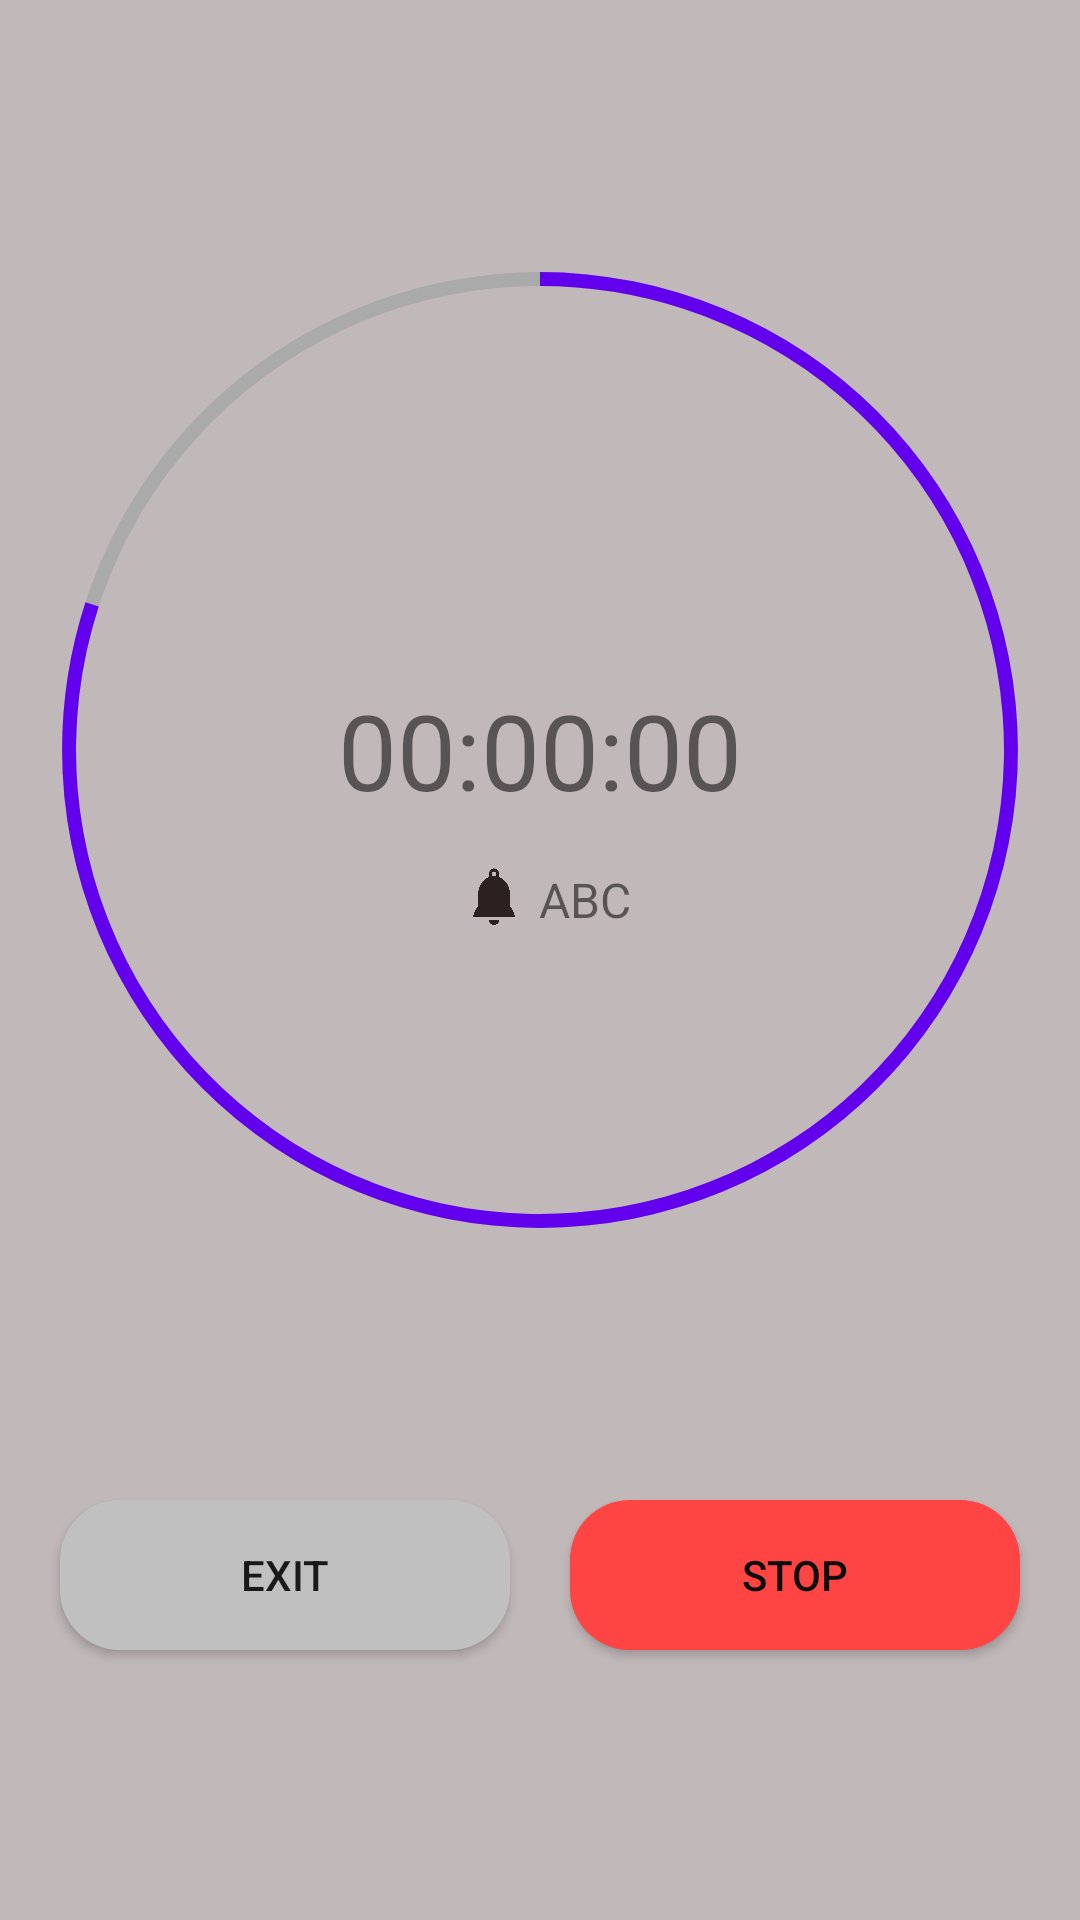

Layout XML and referenced resources for this Android screen:
<!-- AndroidManifest.xml: application theme Theme.AlarmApp -->
<!-- res/layout/activity_countdown.xml -->
<?xml version="1.0" encoding="utf-8"?>
<androidx.constraintlayout.widget.ConstraintLayout xmlns:android="http://schemas.android.com/apk/res/android"
    xmlns:app="http://schemas.android.com/apk/res-auto"
    xmlns:tools="http://schemas.android.com/tools"
    android:layout_width="match_parent"
    android:layout_height="match_parent"
    android:background="#C1B8B9"
    tools:context=".ui.huan.CountdownActivity">

    <FrameLayout

        android:id="@+id/main_remaining"
        android:layout_width="320dp"
        android:layout_height="320dp"
        app:layout_constraintBottom_toTopOf="@id/button_exit"
        app:layout_constraintEnd_toEndOf="parent"
        app:layout_constraintStart_toStartOf="parent"
        app:layout_constraintTop_toTopOf="parent">

        <ProgressBar
            android:id="@+id/progressBar"
            style="@style/CircularProgressBarStyle"
            android:layout_width="match_parent"

            android:layout_height="match_parent"
            android:indeterminate="false"
            android:max="100"
            android:progress="80"
            android:scaleX="1.45"
            android:scaleY="1.45" />


        <TextView
            android:id="@+id/timeRemainingTextView"
            android:layout_width="wrap_content"
            android:layout_height="wrap_content"
            android:layout_gravity="center"
            android:text="00:00:00"
            android:textSize="35dp" />

        <LinearLayout
            android:layout_width="match_parent"
            android:layout_height="match_parent"
            android:gravity="center"
            android:orientation="horizontal">

            <ImageView
                android:layout_width="30dp"
                android:layout_height="30dp"
                android:layout_marginTop="50sp"

                android:src="@drawable/icon_bell_1" />

            <TextView
                android:id="@+id/finishTimeTextView"
                android:layout_width="wrap_content"
                android:layout_height="wrap_content"
                android:layout_gravity="center"
                android:layout_marginTop="50sp"
                android:text="ABC"
                android:textSize="16dp" />

        </LinearLayout>


    </FrameLayout>


    <Button
        android:id="@+id/button_exit"
        android:layout_width="150dp"
        android:layout_height="50dp"
        android:background="@drawable/button_exit"
        android:text="Exit"
        app:layout_constraintBottom_toBottomOf="parent"
        app:layout_constraintEnd_toStartOf="@id/button_continue"
        app:layout_constraintStart_toStartOf="parent"
        app:layout_constraintTop_toBottomOf="@id/main_remaining" />

    <Button
        android:id="@+id/button_continue"
        android:layout_width="150dp"
        android:layout_height="50dp"
        android:background="@drawable/button_stop"
        android:text="Stop"
        android:textColor="#0E0D0D"
        app:layout_constraintBottom_toBottomOf="parent"
        app:layout_constraintEnd_toEndOf="parent"
        app:layout_constraintStart_toEndOf="@id/button_exit"
        app:layout_constraintTop_toBottomOf="@id/main_remaining" />

</androidx.constraintlayout.widget.ConstraintLayout>
<!-- resources referenced by this layout -->
<resources>
  <!-- drawable button_exit (drawable) -->
  <?xml version="1.0" encoding="utf-8"?>
  <shape xmlns:android="http://schemas.android.com/apk/res/android">
      <solid android:color="#C0C0C0" />
      <corners android:radius="20dp" />
  </shape>
  <!-- drawable button_stop (drawable) -->
  <?xml version="1.0" encoding="utf-8"?>
      <shape xmlns:android="http://schemas.android.com/apk/res/android">
          <solid android:color="@android:color/holo_red_light" />
          <corners android:radius="20dp" />
      </shape>
  <!-- drawable icon_bell_1: png bitmap (drawable, 2380 bytes) -->
  <style name="CircularProgressBarStyle" parent="android:Widget.ProgressBar">
          <item name="android:indeterminateOnly">false</item>
          <item name="android:progressDrawable">@drawable/pb_circular_determinative</item>
          <item name="android:minHeight">200dp</item>
          <item name="android:maxHeight">200dp</item>
      </style>
  <style name="Theme.AlarmApp" parent="Theme.AppCompat.DayNight.NoActionBar">
          
          <item name="colorPrimary">@color/purple_500</item>
          <item name="colorPrimaryVariant">@color/purple_700</item>
          <item name="colorOnPrimary">@color/white</item>
          
          <item name="colorSecondary">@color/teal_200</item>
          <item name="colorSecondaryVariant">@color/teal_700</item>
          <item name="colorOnSecondary">@color/black</item>
          
          <item name="android:statusBarColor">@color/blueWake</item>
          
      </style>
  <!-- drawable pb_circular_determinative (drawable) -->
  <?xml version="1.0" encoding="utf-8"?>
  <layer-list xmlns:android="http://schemas.android.com/apk/res/android"
      xmlns:tools="http://schemas.android.com/tools">
      <item android:id="@android:id/background">
               <shape android:shape="ring"
                  android:useLevel="false"
                  android:thicknessRatio="100">
                   <solid android:color="@android:color/darker_gray"/>
              </shape>
      </item>
      <item android:id="@android:id/progress">
          <rotate android:fromDegrees="270"
              android:toDegrees="270">
  
              <shape android:shape="ring"
                  android:thicknessRatio="100">
                  <solid android:color="@color/purple_500"/>
              </shape>
          </rotate>
      </item>
  
      <item android:id="@android:id/secondaryProgress"
          >
          <rotate android:toDegrees="270"
              android:fromDegrees="270">
  
              <shape android:thicknessRatio="100"
                  android:shape="ring">
                  <solid android:color="@android:color/black"/>
  
              </shape>
          </rotate>
      </item>
  </layer-list>
  <color name="purple_500">#FF6200EE</color>
  <color name="purple_700">#FF3700B3</color>
  <color name="white">#FFFFFFFF</color>
  <color name="teal_200">#FF03DAC5</color>
  <color name="teal_700">#FF018786</color>
  <color name="black">#FF000000</color>
  <color name="blueWake">#152746</color>
</resources>
